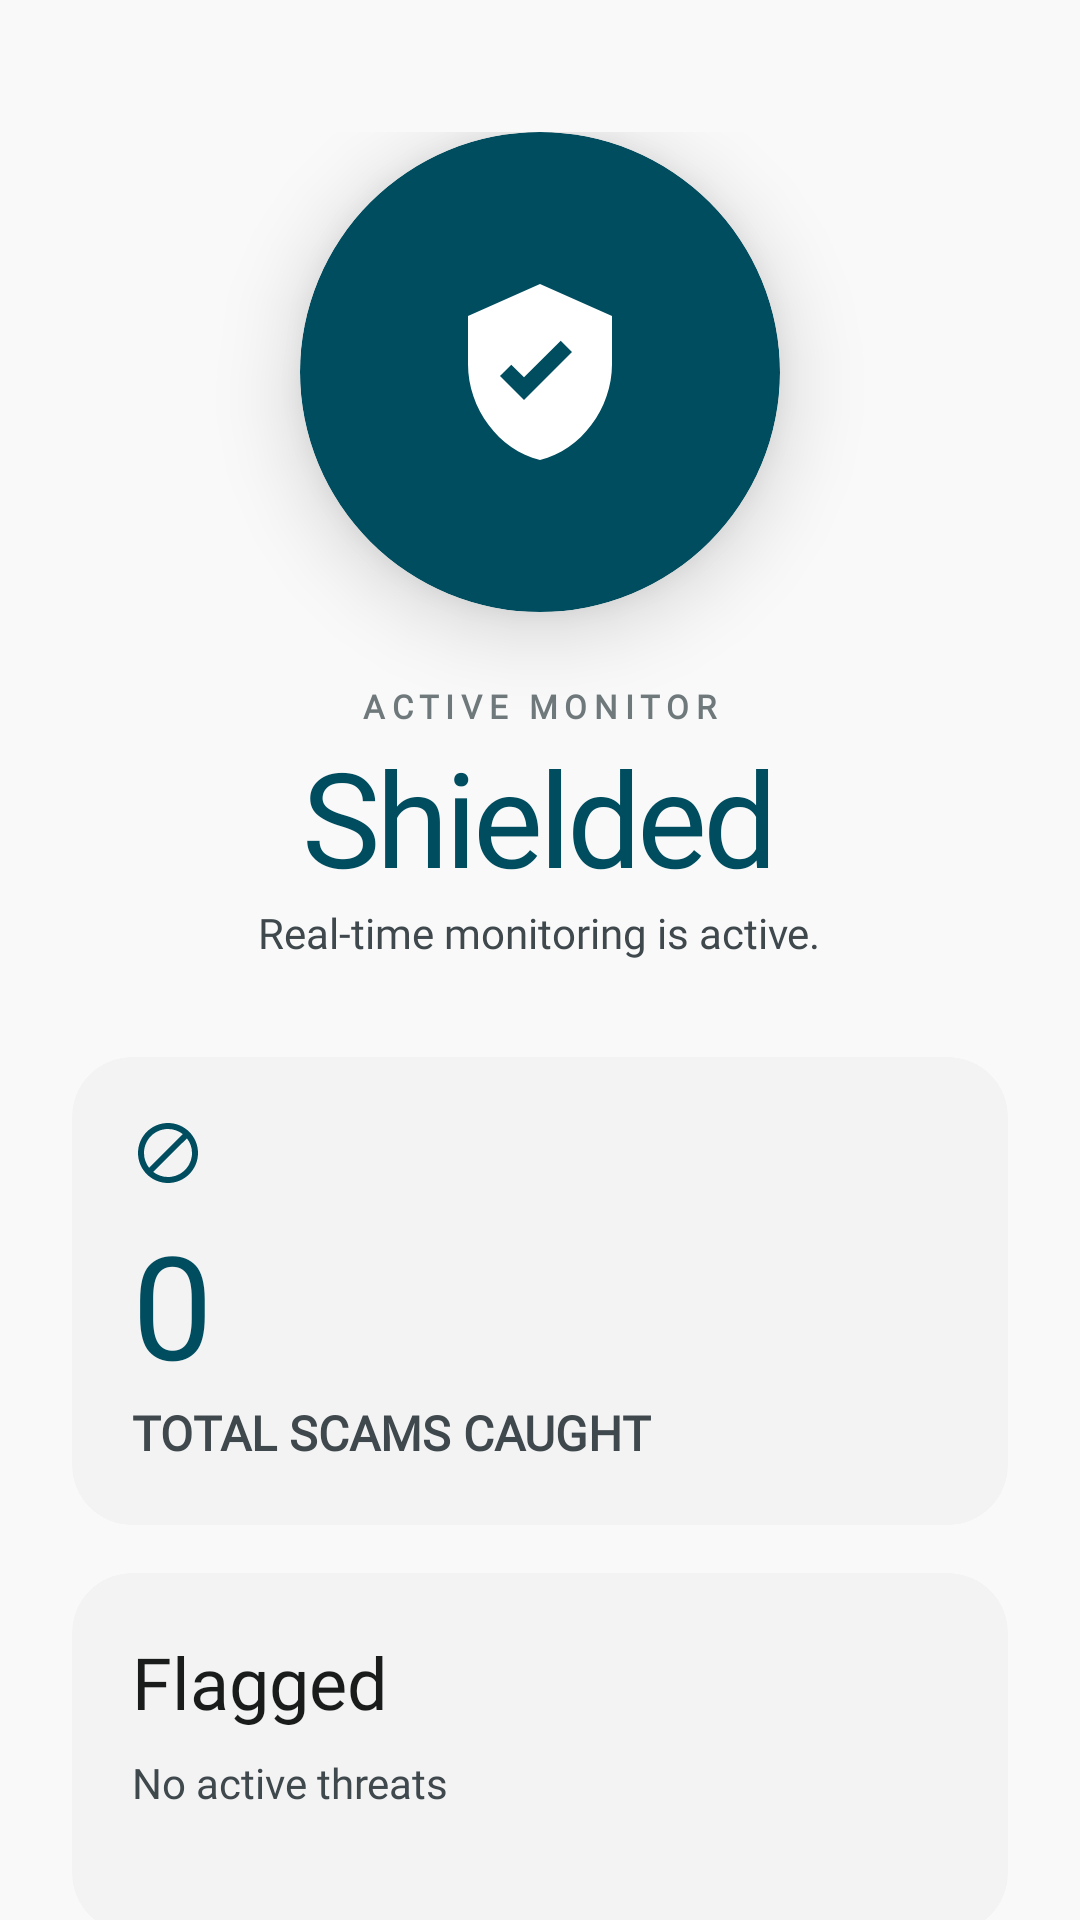

This screen was rendered from an Android layout file. Write that file and the resources it references.
<!-- AndroidManifest.xml: application theme Theme.SmishGuard -->
<!-- res/layout/fragment_home.xml -->
<?xml version="1.0" encoding="utf-8"?>
<ScrollView xmlns:android="http://schemas.android.com/apk/res/android"
    xmlns:app="http://schemas.android.com/apk/res-auto"
    android:layout_width="match_parent"
    android:layout_height="match_parent"
    android:background="#F9F9F9"
    android:scrollbars="none">

    <LinearLayout
        android:layout_width="match_parent"
        android:layout_height="wrap_content"
        android:orientation="vertical"
        android:padding="24dp">

        <LinearLayout
            android:layout_width="match_parent"
            android:layout_height="wrap_content"
            android:gravity="center"
            android:layout_marginTop="20dp"
            android:orientation="vertical">

            <com.google.android.material.card.MaterialCardView
                android:layout_width="160dp"
                android:layout_height="160dp"
                app:cardCornerRadius="80dp"
                app:cardElevation="16dp"
                app:cardBackgroundColor="#004D5F"
                app:strokeWidth="0dp">

                <ImageView
                    android:id="@+id/ivStatusIcon"
                    android:layout_width="64dp"
                    android:layout_height="64dp"
                    android:layout_gravity="center"
                    android:src="@drawable/ic_shield_check"
                    app:tint="@android:color/white" />
            </com.google.android.material.card.MaterialCardView>

            <TextView
                android:id="@+id/tvMonitorLabel"
                android:layout_width="wrap_content"
                android:layout_height="wrap_content"
                android:layout_marginTop="24dp"
                android:fontFamily="@font/inter_medium"
                android:letterSpacing="0.2"
                android:text="ACTIVE MONITOR"
                android:textColor="#6F797C"
                android:textSize="11sp"
                android:textStyle="bold" />

            <TextView
                android:id="@+id/tvStatus"
                android:layout_width="wrap_content"
                android:layout_height="wrap_content"
                android:fontFamily="@font/manrope_bold"
                android:text="Shielded"
                android:textColor="#004D5F"
                android:textSize="44sp"
                android:letterSpacing="-0.03" />

            <TextView
                android:layout_width="wrap_content"
                android:layout_height="wrap_content"
                android:fontFamily="@font/inter_regular"
                android:text="Real-time monitoring is active."
                android:textColor="#3F484C"
                android:textSize="14sp" />
        </LinearLayout>

        <LinearLayout
            android:layout_width="match_parent"
            android:layout_height="wrap_content"
            android:layout_marginTop="32dp"
            android:orientation="vertical"> <com.google.android.material.card.MaterialCardView
            android:layout_width="match_parent"
            android:layout_height="wrap_content"
            android:layout_marginBottom="16dp"
            app:cardBackgroundColor="#F3F3F4"
            app:cardCornerRadius="20dp"
            app:strokeWidth="0dp">

            <LinearLayout
                android:layout_width="match_parent"
                android:layout_height="wrap_content"
                android:minHeight="120dp"
                android:orientation="vertical"
                android:padding="20dp">

                <ImageView
                    android:layout_width="24dp"
                    android:layout_height="24dp"
                    android:src="@drawable/ic_block"
                    app:tint="#004D5F" />

                <TextView
                    android:id="@+id/tvScamCount"
                    android:layout_width="wrap_content"
                    android:layout_height="wrap_content"
                    android:layout_marginTop="6dp"
                    android:fontFamily="@font/manrope_bold"
                    android:text="0"
                    android:textColor="#004D5F"
                    android:textSize="48sp" />

                <TextView
                    android:layout_width="wrap_content"
                    android:layout_height="wrap_content"
                    android:fontFamily="@font/inter_medium"
                    android:text="TOTAL SCAMS CAUGHT"
                    android:textColor="#3F484C"
                    android:textSize="16sp"
                    android:textStyle="bold" />
            </LinearLayout>
        </com.google.android.material.card.MaterialCardView>

            <com.google.android.material.card.MaterialCardView
                android:layout_width="match_parent"
                android:layout_height="wrap_content"
                app:cardBackgroundColor="#F3F3F4"
                app:cardCornerRadius="20dp"
                app:strokeWidth="0dp">

                <LinearLayout
                    android:layout_width="match_parent"
                    android:layout_height="wrap_content"
                    android:minHeight="120dp"
                    android:orientation="vertical"
                    android:padding="20dp">

                    <TextView
                        android:layout_width="wrap_content"
                        android:layout_height="wrap_content"
                        android:fontFamily="@font/manrope_bold"
                        android:text="Flagged"
                        android:textColor="#1A1C1C"
                        android:textSize="24sp" />

                    <TextView
                        android:id="@+id/tvFlaggedBrands"
                        android:layout_width="wrap_content"
                        android:layout_height="wrap_content"
                        android:layout_marginTop="8dp"
                        android:fontFamily="@font/inter_regular"
                        android:lineSpacingExtra="4dp"
                        android:text="No active threats"
                        android:textColor="#3F484C"
                        android:textSize="14sp" />
                </LinearLayout>
            </com.google.android.material.card.MaterialCardView>

        </LinearLayout>

        <TextView
            android:layout_width="wrap_content"
            android:layout_height="wrap_content"
            android:layout_marginTop="40dp"
            android:fontFamily="@font/manrope_bold"
            android:text="Recent Verdicts"
            android:textColor="#1A1C1C"
            android:textSize="24sp" />

        <com.google.android.material.card.MaterialCardView
            android:id="@+id/cardRecentVerdicts"
            android:layout_width="match_parent"
            android:layout_height="wrap_content"
            android:layout_marginTop="16dp"
            app:cardCornerRadius="24dp"
            app:cardElevation="0dp"
            app:strokeWidth="0dp"
            app:cardBackgroundColor="#F3F3F4">

            <ListView
                android:id="@+id/smsListView"
                android:layout_width="match_parent"
                android:layout_height="420dp"
                android:divider="#D1D1D1"
                android:dividerHeight="0.8dp"
                android:nestedScrollingEnabled="true"
                android:scrollbars="none"
                android:listSelector="@android:color/transparent" />
        </com.google.android.material.card.MaterialCardView>

        <com.google.android.material.card.MaterialCardView
            android:layout_width="match_parent"
            android:layout_height="80dp"
            android:layout_marginTop="32dp"
            android:layout_marginBottom="20dp"
            app:cardBackgroundColor="#FFFFFF"
            app:cardCornerRadius="24dp"
            app:strokeWidth="0dp">

            <LinearLayout
                android:layout_width="match_parent"
                android:layout_height="match_parent"
                android:gravity="center"
                android:orientation="horizontal">
                <ImageView
                    android:layout_width="24dp"
                    android:layout_height="24dp"
                    android:alpha="0.3"
                    android:src="@drawable/ic_shield_check"
                    app:tint="#004D5F" />
                <TextView
                    android:layout_width="wrap_content"
                    android:layout_height="wrap_content"
                    android:layout_marginStart="12dp"
                    android:alpha="0.3"
                    android:fontFamily="@font/inter_medium"
                    android:letterSpacing="0.2"
                    android:text="Smish Engine"
                    android:textColor="#004D5F"
                    android:textSize="12sp" />
                <TextView
                    android:id="@+id/model_version"
                    android:layout_width="wrap_content"
                    android:layout_height="wrap_content"
                    android:layout_marginStart="12dp"
                    android:alpha="0.3"
                    android:fontFamily="@font/inter_medium"
                    android:letterSpacing="0.2"
                    android:text="v.3.0"
                    android:textColor="#004D5F"
                    android:textSize="10sp"/>
            </LinearLayout>
        </com.google.android.material.card.MaterialCardView>

    </LinearLayout>
</ScrollView>
<!-- resources referenced by this layout -->
<resources>
  <!-- drawable ic_block (drawable) -->
  <?xml version="1.0" encoding="utf-8"?>
  <vector xmlns:android="http://schemas.android.com/apk/res/android"
      android:width="24dp" android:height="24dp" android:viewportWidth="24" android:viewportHeight="24">
      <path android:fillColor="#000000" android:pathData="M12,2C6.48,2 2,6.48 2,12s4.48,10 10,10 10,-4.48 10,-10S17.52,2 12,2zM4,12c0,-4.42 3.58,-8 8,-8c1.85,0 3.55,0.63 4.9,1.69L5.69,16.9C4.63,15.55 4,13.85 4,12zM12,20c-1.85,0 -3.55,-0.63 -4.9,-1.69L18.31,7.11C19.37,8.45 20,10.15 20,12c0,4.42 -3.58,8 -8,8z"/>
  </vector>
  <!-- drawable ic_shield_check (drawable) -->
  <?xml version="1.0" encoding="utf-8"?>
  <vector xmlns:android="http://schemas.android.com/apk/res/android"
      android:width="24dp" android:height="24dp" android:viewportWidth="24" android:viewportHeight="24">
      <path android:fillColor="#000000" android:pathData="M12,1L3,5v6c0,5.55 3.84,10.74 9,12 5.16,-1.26 9,-6.45 9,-12V5L12,1zM10,15.5l-3,-3 1.41,-1.41L10,12.67l4.59,-4.59L16,9.5L10,15.5z"/>
  </vector>
  <style name="Theme.SmishGuard" parent="Base.Theme.SmishGuard" />
  <style name="Base.Theme.SmishGuard" parent="Theme.Material3.DayNight.NoActionBar">
          
          
      </style>
</resources>
